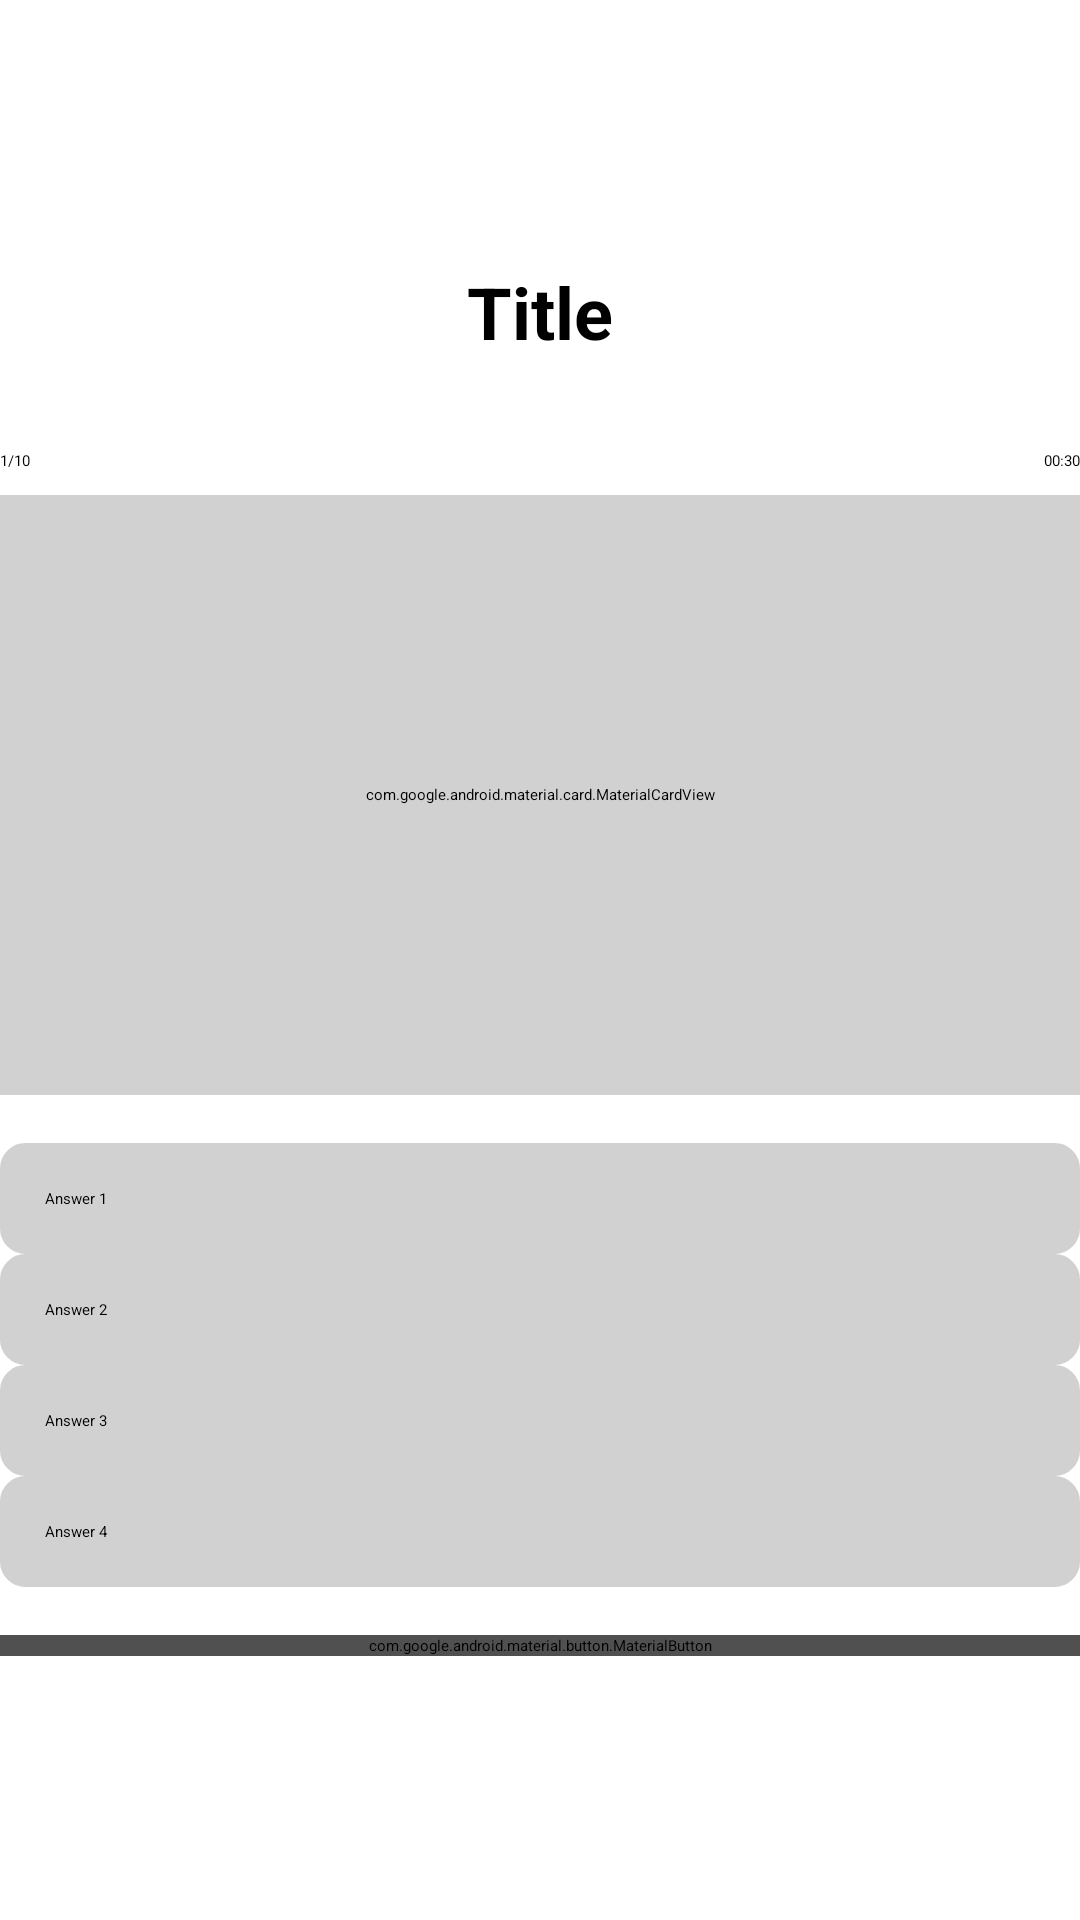

Produce the Android XML layout that renders to this screen, including the resource entries it uses.
<!-- AndroidManifest.xml: application theme Theme.MOB22 -->
<!-- res/layout/fragment_take_quiz.xml -->
<?xml version="1.0" encoding="utf-8"?>
<LinearLayout xmlns:android="http://schemas.android.com/apk/res/android"
    android:layout_width="match_parent"
    android:layout_height="match_parent"
    android:layout_marginHorizontal="@dimen/xxl"
    android:fitsSystemWindows="true"
    android:gravity="center"
    android:orientation="vertical">

    <TextView
        android:id="@+id/tvQuizTitle"
        android:layout_width="wrap_content"
        android:layout_height="wrap_content"
        android:layout_marginBottom="30dp"
        android:text="Title"
        android:textColor="#000000"
        android:textSize="24sp"
        android:textStyle="bold" />

    <LinearLayout
        android:layout_width="match_parent"
        android:layout_height="wrap_content"
        android:layout_marginBottom="8dp"
        android:orientation="horizontal">

        <TextView
            android:id="@+id/tvNumberOfQuestions"
            android:layout_width="wrap_content"
            android:layout_height="wrap_content"
            android:text="1/10"
            android:textColor="#000000" />

        <View
            android:layout_width="0dp"
            android:layout_height="0dp"
            android:layout_weight="1" />

        <TextView
            android:id="@+id/tvTimer"
            android:layout_width="wrap_content"
            android:layout_height="wrap_content"
            android:text="00:30"
            android:textColor="#000000" />
    </LinearLayout>

    <com.google.android.material.card.MaterialCardView
        android:layout_width="match_parent"
        android:layout_height="200dp"
        android:layout_marginBottom="16dp"
        android:backgroundTint="@color/lightGray">

        <TextView
            android:id="@+id/tvQuestions"
            android:layout_width="match_parent"
            android:layout_height="match_parent"
            android:gravity="center"
            android:text="Tester"
            android:textSize="20sp" />
    </com.google.android.material.card.MaterialCardView>

    <RadioGroup
        android:id="@+id/radioGroup"
        android:layout_width="match_parent"
        android:layout_height="wrap_content"
        android:orientation="vertical">

        <RadioButton
            android:id="@+id/rbAnswer1"
            android:layout_width="match_parent"
            android:layout_height="wrap_content"
            android:layout_marginBottom="@dimen/s"
            android:background="@drawable/answer_option_background"
            android:padding="15dp"
            android:text="Answer 1"
            android:theme="@style/RadioButtonStyle" />

        <RadioButton
            android:id="@+id/rbAnswer2"
            android:layout_width="match_parent"
            android:layout_height="wrap_content"
            android:layout_marginBottom="@dimen/s"
            android:background="@drawable/answer_option_background"
            android:padding="15dp"
            android:text="Answer 2"
            android:theme="@style/RadioButtonStyle" />

        <RadioButton
            android:id="@+id/rbAnswer3"
            android:layout_width="match_parent"
            android:layout_height="wrap_content"
            android:layout_marginBottom="@dimen/s"
            android:background="@drawable/answer_option_background"
            android:padding="15dp"
            android:text="Answer 3"
            android:theme="@style/RadioButtonStyle" />

        <RadioButton
            android:id="@+id/rbAnswer4"
            android:layout_width="match_parent"
            android:layout_height="wrap_content"
            android:background="@drawable/answer_option_background"
            android:padding="15dp"
            android:text="Answer 4"
            android:theme="@style/RadioButtonStyle" />
    </RadioGroup>

    <com.google.android.material.button.MaterialButton
        android:id="@+id/btnNext"
        android:layout_width="match_parent"
        android:layout_height="wrap_content"
        android:layout_marginTop="16dp"
        android:backgroundTint="@color/darkGray"
        android:text="Next" />
</LinearLayout>
<!-- resources referenced by this layout -->
<resources>
  <color name="darkGray">#505050</color>
  <color name="lightGray">#D1D1D1</color>
  <!-- drawable answer_option_background (drawable) -->
  <?xml version="1.0" encoding="utf-8"?>
  <selector xmlns:android="http://schemas.android.com/apk/res/android">
      <item android:drawable="@drawable/answer_selected_background" android:state_checked="true" />
      <item>
          <shape android:shape="rectangle">
              <solid android:color="@color/lightGray" />
              <stroke android:width="1dp" android:color="@color/lightGray" />
              <corners android:radius="8dp" />
          </shape>
      </item>
  </selector>
  <style name="RadioButtonStyle" parent="Theme.AppCompat.Light">
          <item name="colorAccent">@color/darkGray</item>
          <item name="android:textColorPrimary">@color/lightGray</item>
      </style>
  <!-- drawable answer_selected_background (drawable) -->
  <?xml version="1.0" encoding="utf-8"?>
  <shape xmlns:android="http://schemas.android.com/apk/res/android"
      android:shape="rectangle">
      <solid android:color="@color/lightGray"/>
      <stroke
          android:width="2dp"
          android:color="@color/gray" />
      <corners android:radius="8dp" />
  </shape>
  <color name="gray">#7D7D7D</color>
</resources>
